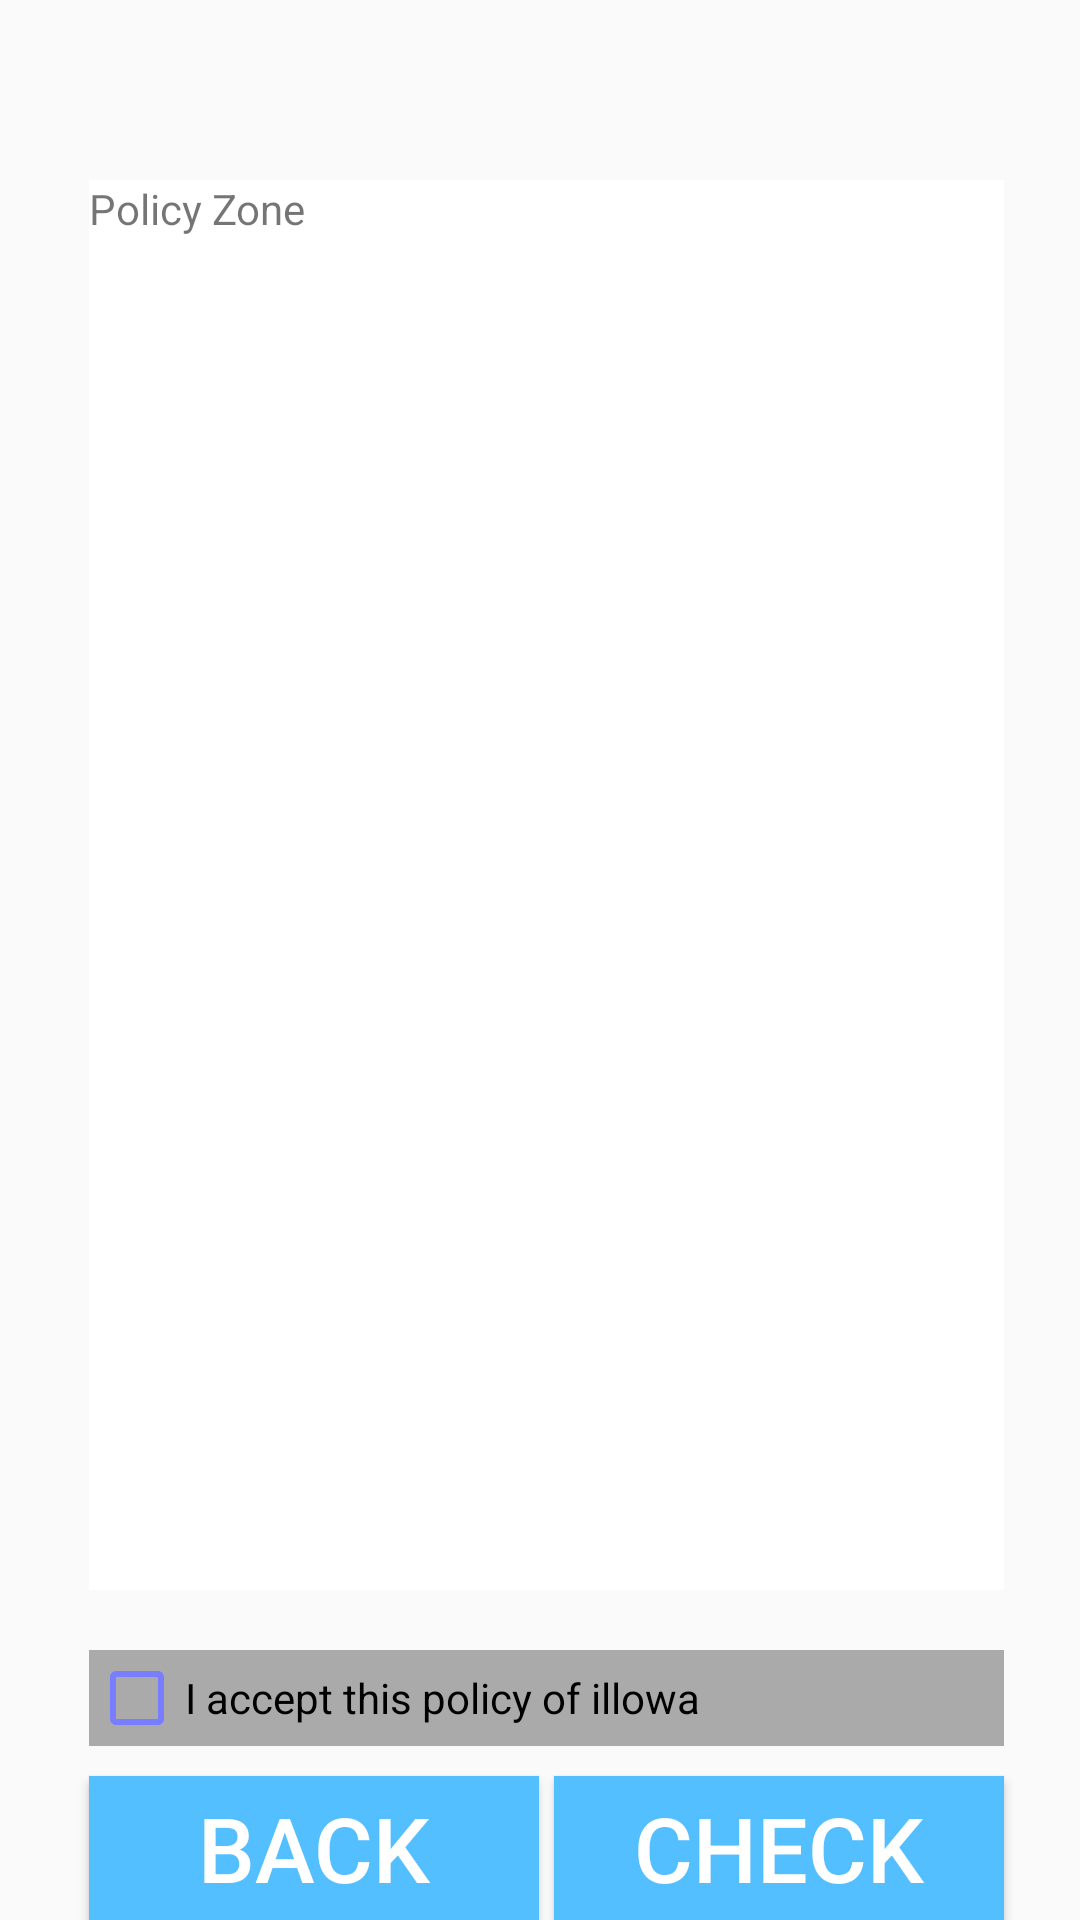

Layout XML and referenced resources for this Android screen:
<!-- AndroidManifest.xml: application theme AppTheme -->
<!-- res/layout/activity_sign_up.xml -->
<RelativeLayout xmlns:android="http://schemas.android.com/apk/res/android"
    xmlns:tools="http://schemas.android.com/tools" android:layout_width="match_parent"
    android:layout_height="match_parent" android:paddingLeft="@dimen/activity_horizontal_margin"
    android:paddingRight="@dimen/activity_horizontal_margin"
    android:paddingTop="@dimen/activity_vertical_margin"
    android:paddingBottom="@dimen/activity_vertical_margin"
    tools:context="org.androidtown.illowa.SignUpActivity">

    <CheckBox
        android:layout_width="wrap_content"
        android:layout_height="wrap_content"
        android:text="I accept this policy of illowa"
        android:id="@+id/checkBox"
        android:layout_marginBottom="10dp"
        android:layout_above="@+id/button_back"
        android:layout_alignLeft="@+id/button_back"
        android:layout_alignStart="@+id/button_back"
        android:checked="false"
        android:layout_alignRight="@+id/button_check"
        android:layout_alignEnd="@+id/button_check"
        android:buttonTint="#ff797dff"
        android:background="#aaa" />

    <Button
        android:layout_width="150dp"
        android:layout_height="wrap_content"
        android:text="Back"
        android:id="@+id/button_back"
        android:layout_alignParentBottom="true"
        android:layout_alignParentLeft="true"
        android:layout_alignParentStart="true"
        android:layout_marginLeft="30dp"
        android:background="#ff53bfff"
        android:textColor="#ffffff"
        android:textSize="30dp" />

    <Button
        android:layout_width="150dp"
        android:layout_height="wrap_content"
        android:text="Check"
        android:id="@+id/button_check"
        android:layout_alignParentBottom="true"
        android:layout_toRightOf="@+id/button_back"
        android:layout_toEndOf="@+id/button_back"
        android:layout_marginLeft="5dp"
        android:background="#ff53bfff"
        android:textSize="30dp"
        android:textColor="#ffffff" />

    <TextView
        android:layout_width="wrap_content"
        android:layout_height="wrap_content"
        android:text="Policy Zone"
        android:id="@+id/textView_policy"
        android:layout_alignParentTop="true"
        android:layout_alignLeft="@+id/checkBox"
        android:layout_alignStart="@+id/checkBox"
        android:layout_marginTop="60dp"
        android:layout_marginBottom="20dp"
        android:layout_alignRight="@+id/button_check"
        android:layout_alignEnd="@+id/button_check"
        android:background="#ffffff"
        android:layout_above="@+id/checkBox" />
</RelativeLayout>
<!-- resources referenced by this layout -->
<resources>
  <style name="AppTheme" parent="AppTheme.Base">
          
      </style>
  <style name="AppTheme.Base" parent="Theme.AppCompat.Light.DarkActionBar">
          <item name="colorPrimary">@color/colorPrimary</item>
          <item name="colorPrimaryDark">@color/colorPrimaryDark</item>
      </style>
  <color name="colorPrimary">#29B6F6</color>
  <color name="colorPrimaryDark">#2480A0</color>
</resources>
